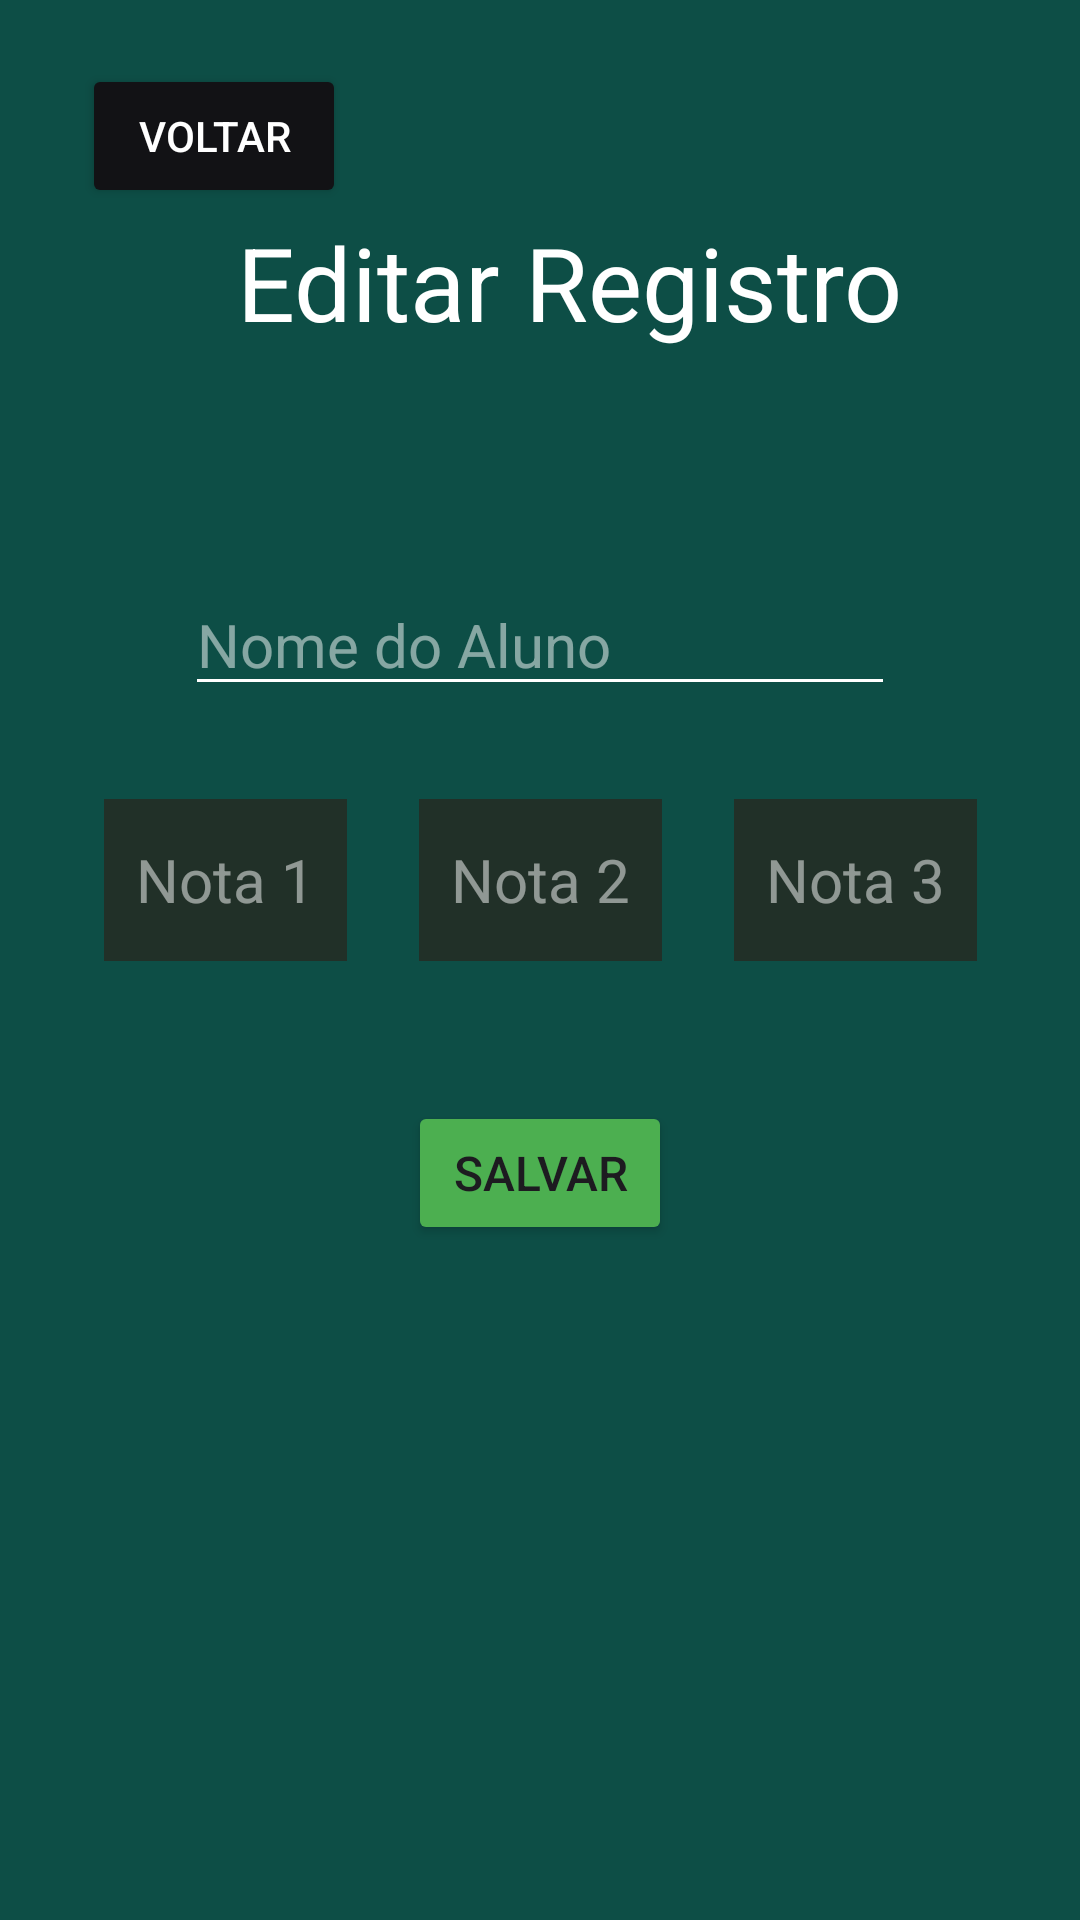

Android layout source for this screen:
<!-- AndroidManifest.xml: application theme Theme.DM_Atividades_N -->
<!-- res/layout/activity_edite_registre.xml -->
<?xml version="1.0" encoding="utf-8"?>
<androidx.constraintlayout.widget.ConstraintLayout xmlns:android="http://schemas.android.com/apk/res/android"
    xmlns:app="http://schemas.android.com/apk/res-auto"
    xmlns:tools="http://schemas.android.com/tools"
    android:layout_width="match_parent"
    android:layout_height="match_parent"
    android:background="@color/tela_default"
    tools:context=".Edite_Registre">

    <Button
        android:id="@+id/button_voltar"
        style="@style/Botao_voltar"
        android:layout_width="wrap_content"
        android:layout_height="wrap_content"
        android:text="@string/voltar"
        app:layout_constraintBottom_toBottomOf="parent"
        app:layout_constraintEnd_toEndOf="parent"
        app:layout_constraintHorizontal_bias="0.1"
        app:layout_constraintStart_toStartOf="parent"
        app:layout_constraintTop_toTopOf="parent"
        app:layout_constraintVertical_bias="0.036" />

    <TextView
        android:id="@+id/textView4"
        style="@style/title_meu"
        android:layout_width="wrap_content"
        android:layout_height="wrap_content"
        android:text="@string/Edit_re"
        app:layout_constraintBottom_toBottomOf="parent"
        app:layout_constraintEnd_toEndOf="parent"
        app:layout_constraintHorizontal_bias="0.573"
        app:layout_constraintStart_toStartOf="parent"
        app:layout_constraintTop_toTopOf="parent"
        app:layout_constraintVertical_bias="0.12" />

    <EditText
        android:id="@+id/search_aluno"
        style="@style/input_texte_MEUST"
        android:layout_width="wrap_content"
        android:layout_height="wrap_content"
        android:ems="10"
        android:hint="@string/nome_aluno"
        android:inputType="text"
        app:layout_constraintBottom_toBottomOf="parent"
        app:layout_constraintEnd_toEndOf="parent"
        app:layout_constraintHorizontal_bias="0.5"
        app:layout_constraintStart_toStartOf="parent"
        app:layout_constraintTop_toBottomOf="@+id/textView4"
        app:layout_constraintVertical_bias="0.156" />

    <LinearLayout
        android:id="@+id/linearLayout2"
        android:layout_width="315dp"
        android:layout_height="78dp"
        android:layout_marginTop="19dp"
        android:orientation="horizontal"
        app:layout_constraintBottom_toBottomOf="parent"
        app:layout_constraintEnd_toEndOf="parent"
        app:layout_constraintHorizontal_bias="0.5"
        app:layout_constraintStart_toStartOf="parent"
        app:layout_constraintTop_toBottomOf="@+id/search_aluno"
        app:layout_constraintVertical_bias="0.0">

        <EditText
            android:id="@+id/editText_N1"
            style="@style/Input_Notas1"
            android:layout_width="match_parent"
            android:layout_height="match_parent"
            android:layout_weight="1"
            android:ems="10"
            android:hint="@string/n1"
            android:inputType="text" />

        <EditText
            android:id="@+id/editText_N2"
            style="@style/Input_Notas1"
            android:layout_width="match_parent"
            android:layout_height="match_parent"
            android:layout_weight="1"
            android:ems="10"
            android:hint="@string/n2"
            android:inputType="text" />

        <EditText
            android:id="@+id/editText_N3"
            style="@style/Input_Notas1"
            android:layout_width="match_parent"
            android:layout_height="match_parent"
            android:layout_weight="1"
            android:ems="10"
            android:hint="@string/n3"
            android:inputType="text" />
    </LinearLayout>

    <Button
        android:id="@+id/button_salvar"
        style="@style/Butao_default_ex"
        android:layout_width="wrap_content"
        android:layout_height="wrap_content"
        android:backgroundTint="#4CAF50"
        android:text="@string/salvar"
        app:layout_constraintBottom_toBottomOf="parent"
        app:layout_constraintEnd_toEndOf="parent"
        app:layout_constraintStart_toStartOf="parent"
        app:layout_constraintTop_toBottomOf="@+id/linearLayout2"
        app:layout_constraintVertical_bias="0.133" />

    <Button
        android:id="@+id/button_excluir"
        style="@style/Butao_default_ex"
        android:layout_width="wrap_content"
        android:layout_height="wrap_content"
        android:layout_marginTop="32dp"
        android:layout_marginBottom="200dp"
        android:backgroundTint="#F44336"
        android:text="@string/botão_excluir"
        app:layout_constraintBottom_toBottomOf="parent"
        app:layout_constraintEnd_toEndOf="parent"
        app:layout_constraintHorizontal_bias="0.506"
        app:layout_constraintStart_toStartOf="parent"
        app:layout_constraintTop_toBottomOf="@+id/button_salvar"
        app:layout_constraintVertical_bias="0.137" />

</androidx.constraintlayout.widget.ConstraintLayout>
<!-- resources referenced by this layout -->
<resources>
  <color name="tela_default">#0D4E46</color>
  <string name="Edit_re">Editar Registro</string>
  <string name="n1">Nota 1</string>
  <string name="n2">Nota 2</string>
  <string name="n3">Nota 3</string>
  <string name="nome_aluno">Nome do Aluno</string>
  <string name="salvar">Salvar</string>
  <string name="voltar">Voltar</string>
  <style name="Botao_voltar">
          <item name="android:layout_width">wrap_content</item>
          <item name="android:layout_height">wrap_content</item>
          <item name="android:backgroundTint">@color/cor_botao_black</item>
          <item name="android:textColor">@color/cor_text_branco</item>
      </style>
  <style name="Butao_default_ex">
          <item name="android:layout_width">wrap_content</item>
          <item name="android:layout_height">wrap_content</item>
          <item name="android:backgroundTint">@color/cor_botao</item>
          <item name="android:textColorHint">#000000</item>
          <item name="android:textSize">16sp</item>
      </style>
  <style name="Input_Notas1">
          <item name="android:layout_width">236dp</item>
          <item name="android:layout_height">match_parent</item>
          <item name="android:textColorHint">#80FFFFFF</item>
          <item name="android:layout_weight">1</item>
          <item name="android:background">@color/input_default</item>
          <item name="android:ems">10</item>
          <item name="android:inputType">number</item>
          <item name="android:textAlignment">center</item>
          <item name="android:textColor">@color/cor_text_branco</item>
          <item name="android:layout_margin">12dp</item>
          <item name="android:textSize">20sp</item>
      </style>
  <style name="input_texte_MEUST">
          <item name="android:layout_width">wrap_content</item>
          <item name="android:layout_height">wrap_content</item>
          <item name="android:backgroundTint">#FFFFFF</item>
          <item name="android:ems">10</item>
          <item name="android:inputType">text</item>
          <item name="android:textColor">@color/cor_text_branco</item>
          <item name="android:textColorHint">#80FFFFFF</item>
          <item name="android:textSize">20sp</item>
      </style>
  <style name="title_meu">
          <item name="android:layout_width">wrap_content</item>
          <item name="android:layout_height">wrap_content</item>
          <item name="android:textColor">@color/cor_text_branco</item>
          <item name="android:textSize">34sp</item>
      </style>
  <style name="Theme.DM_Atividades_N" parent="Base.Theme.DM_Atividades_N" />
  <color name="cor_botao_black">#121215</color>
  <color name="cor_text_branco">#FFFFFFFF</color>
  <color name="cor_botao">#C6B791</color>
  <color name="input_default">#213028</color>
  <style name="Base.Theme.DM_Atividades_N" parent="Theme.Material3.DayNight.NoActionBar">
          
          
      </style>
</resources>
